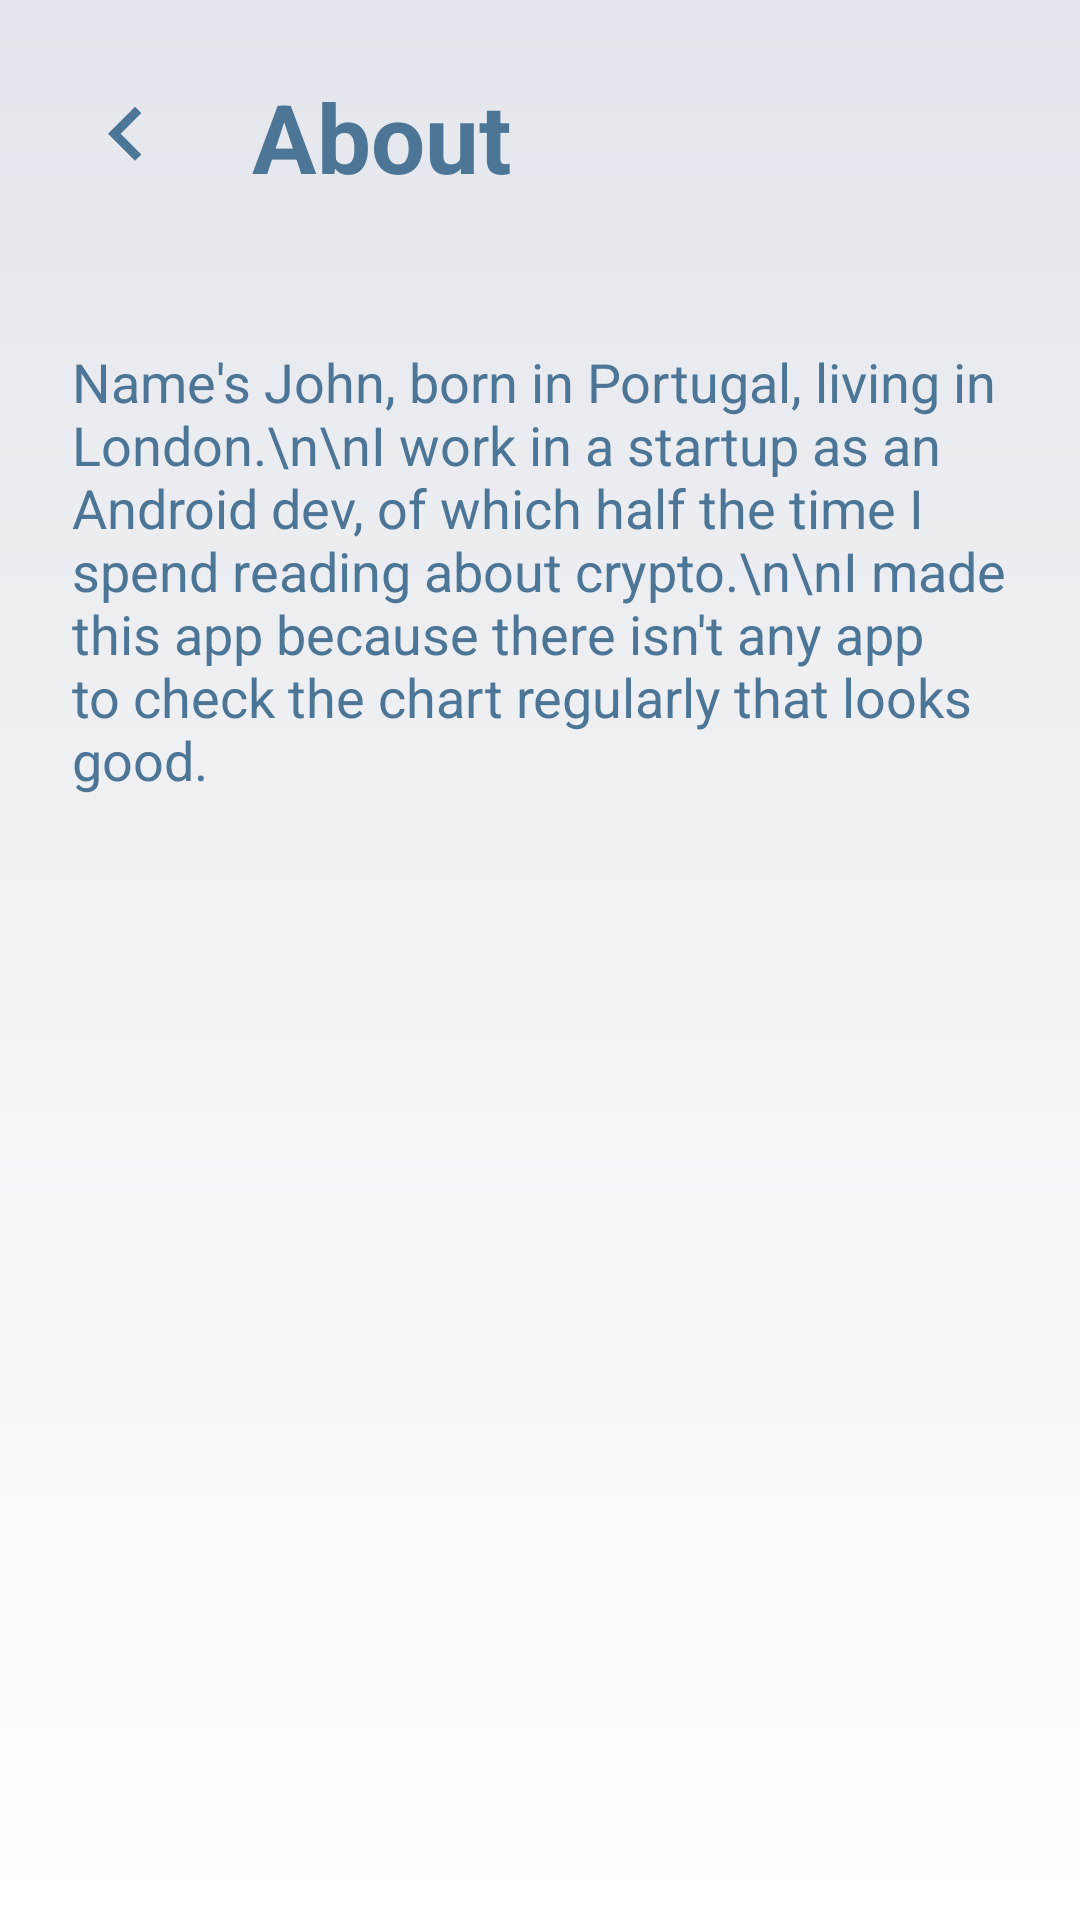

Android layout source for this screen:
<!-- AndroidManifest.xml: application theme AppTheme -->
<!-- res/layout/activity_about.xml -->
<?xml version="1.0" encoding="utf-8"?>
<LinearLayout xmlns:android="http://schemas.android.com/apk/res/android"
    xmlns:app="http://schemas.android.com/apk/res-auto"
    android:orientation="vertical"
    android:layout_width="match_parent"
    android:layout_height="match_parent"
    android:background="@drawable/background_gradient">

    <LinearLayout
        android:id="@+id/aboutBack"
        android:layout_width="wrap_content"
        android:layout_height="wrap_content"
        android:orientation="horizontal">

        <ImageView
            android:layout_width="wrap_content"
            android:layout_height="wrap_content"
            app:srcCompat="@drawable/ic_keyboard_arrow_left_black_24dp"
            android:layout_marginLeft="24dp"
            android:layout_gravity="center_vertical"/>

        <TextView
            style="@style/pageTitleText"
            android:text="About"/>

    </LinearLayout>

    <TextView
        android:layout_width="wrap_content"
        android:layout_height="wrap_content"
        android:layout_margin="24dp"
        android:textColor="@color/colorPrimaryDarker"
        android:textSize="18sp"
        android:text="Name's John, born in Portugal, living in London.\n\nI work in a startup as an Android dev, of which half the time I spend reading about crypto.\n\nI made this app because there isn't any app to check the chart regularly that looks good."/>

</LinearLayout>
<!-- resources referenced by this layout -->
<resources>
  <color name="colorPrimaryDarker">#4d7595</color>
  <!-- drawable background_gradient (drawable) -->
  <?xml version="1.0" encoding="utf-8"?>
  <shape android:shape="rectangle" xmlns:android="http://schemas.android.com/apk/res/android">
      <gradient android:angle="90" android:startColor="#ffffff" android:endColor="@color/colorPrimaryDark" />
  </shape>
  <!-- drawable ic_keyboard_arrow_left_black_24dp (drawable) -->
  <vector android:height="36dp" android:viewportHeight="24.0"
      android:viewportWidth="24.0" android:width="36dp" xmlns:android="http://schemas.android.com/apk/res/android">
      <path android:fillColor="@color/colorPrimaryDarker" android:pathData="M15.41,16.09l-4.58,-4.59 4.58,-4.59L14,5.5l-6,6 6,6z"/>
  </vector>
  <style name="pageTitleText">
          <item name="android:layout_height">wrap_content</item>
          <item name="android:layout_width">wrap_content</item>
          <item name="android:textColor">@color/colorPrimaryDarker</item>
          <item name="android:textSize">32sp</item>
          <item name="android:textStyle">bold</item>
          <item name="android:layout_marginLeft">24dp</item>
          <item name="android:layout_marginTop">24dp</item>
          <item name="android:layout_marginBottom">24dp</item>
      </style>
  <style name="AppTheme" parent="Theme.AppCompat.Light.DarkActionBar">
          
          <item name="colorPrimary">@color/colorPrimary</item>
          <item name="colorPrimaryDark">@color/colorPrimaryDark</item>
          <item name="colorAccent">@color/colorAccent</item>
          <item name="android:windowLightStatusBar">true</item>
          <item name="windowActionBar">false</item>
          <item name="windowNoTitle">true</item>
      </style>
  <color name="colorPrimaryDark">#e3e6ec</color>
  <color name="colorPrimary">#a0afca</color>
  <color name="colorAccent">#000000</color>
</resources>
